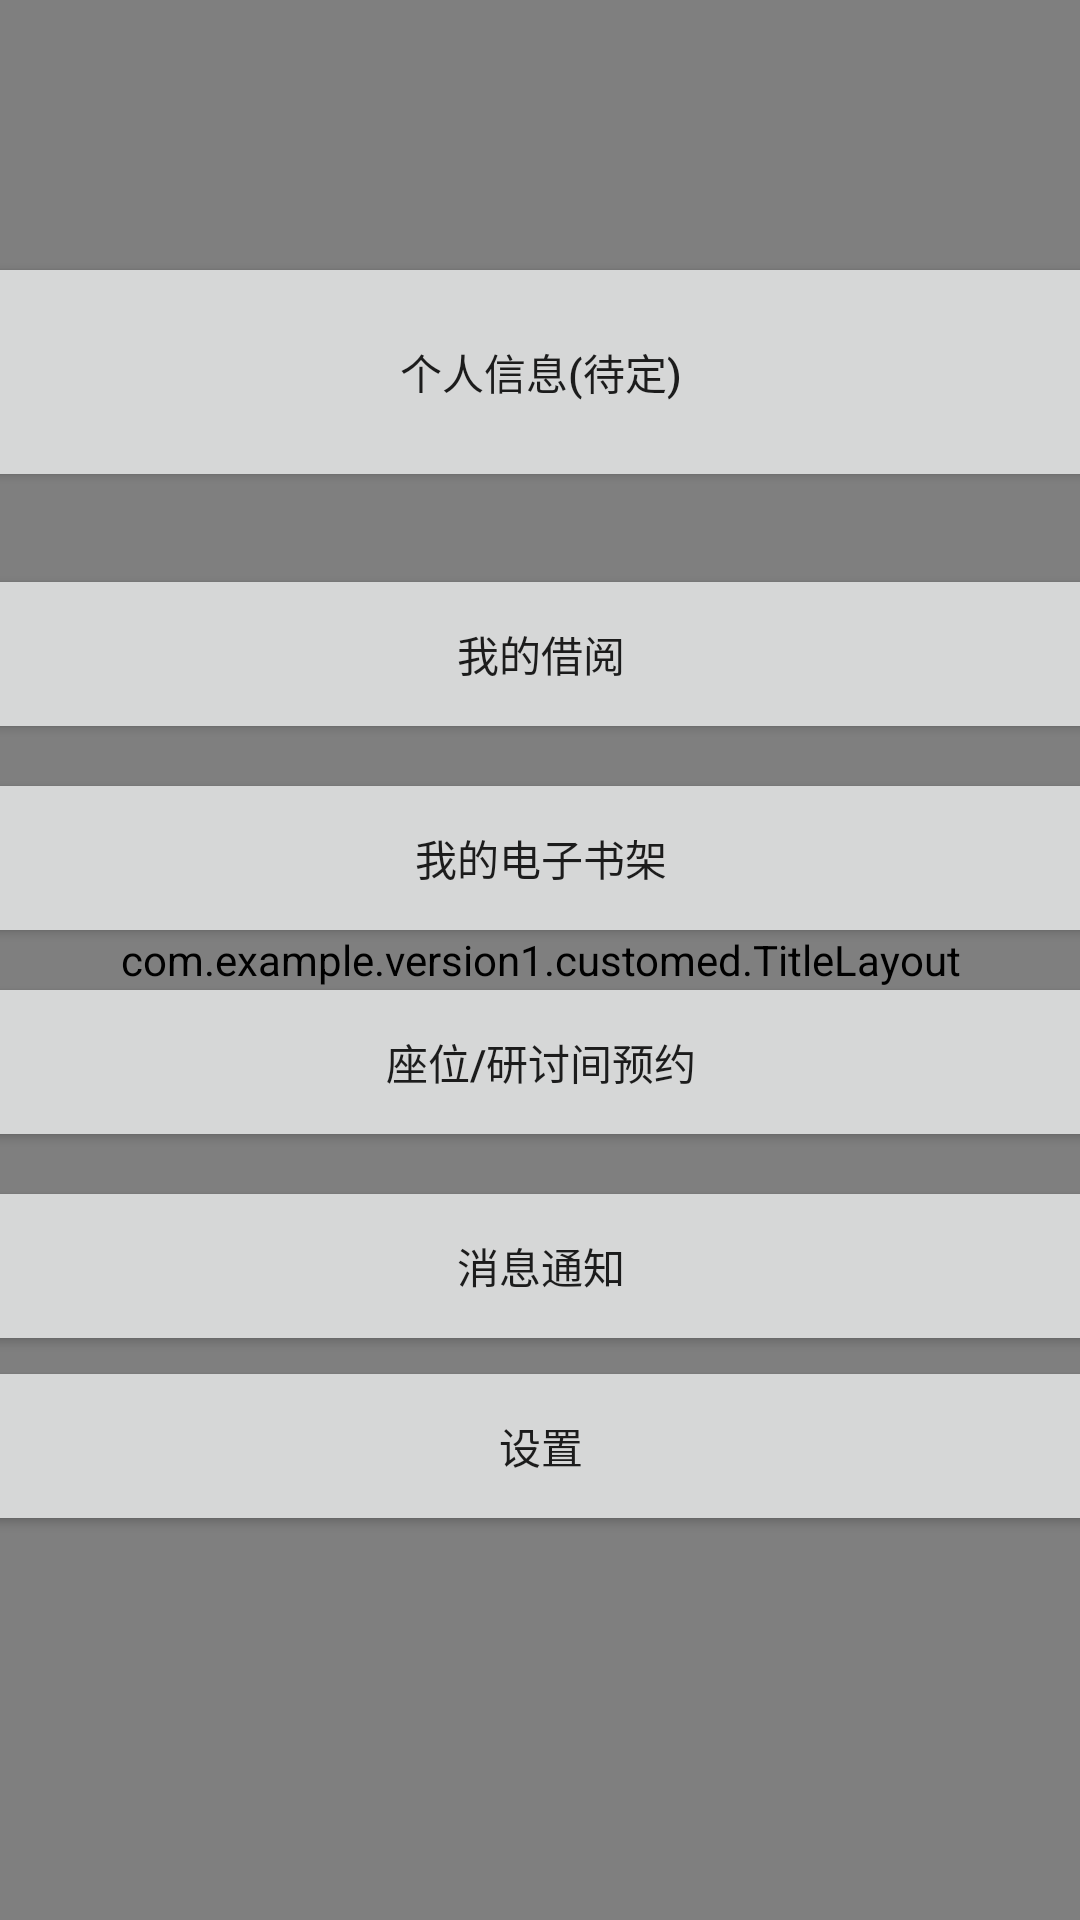

Produce the Android XML layout that renders to this screen, including the resource entries it uses.
<!-- AndroidManifest.xml: application theme MyTheme -->
<!-- res/layout/activity_mythings.xml -->
<?xml version="1.0" encoding="utf-8"?>
<android.support.constraint.ConstraintLayout xmlns:android="http://schemas.android.com/apk/res/android"
    xmlns:app="http://schemas.android.com/apk/res-auto"
    xmlns:tools="http://schemas.android.com/tools"
    android:layout_width="match_parent"
    android:layout_height="match_parent"
    tools:context=".Activity.MythingsActivity">

    <Button
        android:id="@+id/imageButton9"
        android:layout_width="395dp"
        android:layout_height="60dp"
        android:layout_marginStart="8dp"
        android:layout_marginLeft="8dp"
        android:layout_marginTop="24dp"
        android:layout_marginEnd="8dp"
        android:layout_marginRight="8dp"
        android:text="我的借阅"
        app:layout_constraintEnd_toEndOf="parent"
        app:layout_constraintStart_toStartOf="parent"
        app:layout_constraintTop_toBottomOf="@+id/imageButton8" />

    <Button
        android:id="@+id/imageButton8"
        android:layout_width="395dp"
        android:layout_height="80dp"
        android:layout_marginStart="8dp"
        android:layout_marginLeft="8dp"
        android:layout_marginTop="84dp"
        android:layout_marginEnd="8dp"
        android:layout_marginRight="8dp"
        android:text="个人信息(待定)"
        app:layout_constraintEnd_toEndOf="parent"
        app:layout_constraintStart_toStartOf="parent"
        app:layout_constraintTop_toTopOf="parent" />

    <Button
        android:id="@+id/imageButton15"
        android:layout_width="395dp"
        android:layout_height="60dp"
        android:layout_marginStart="8dp"
        android:layout_marginEnd="8dp"
        android:text="设置"
        app:layout_constraintEnd_toEndOf="parent"
        app:layout_constraintStart_toStartOf="parent"
        app:layout_constraintTop_toBottomOf="@+id/imageButton13" />

    <Button
        android:id="@+id/imageButton11"
        android:layout_width="395dp"
        android:layout_height="60dp"
        android:layout_marginStart="8dp"
        android:layout_marginLeft="8dp"
        android:layout_marginTop="8dp"
        android:layout_marginEnd="8dp"
        android:layout_marginRight="8dp"
        android:text="我的电子书架"
        app:layout_constraintEnd_toEndOf="parent"
        app:layout_constraintStart_toStartOf="parent"
        app:layout_constraintTop_toBottomOf="@+id/imageButton9" />

    <Button
        android:id="@+id/reserve"
        android:layout_width="395dp"
        android:layout_height="60dp"
        android:layout_marginStart="8dp"
        android:layout_marginLeft="8dp"
        android:layout_marginTop="8dp"
        android:layout_marginEnd="8dp"
        android:layout_marginRight="8dp"
        android:text="座位/研讨间预约"
        app:layout_constraintEnd_toEndOf="parent"
        app:layout_constraintStart_toStartOf="parent"
        app:layout_constraintTop_toBottomOf="@+id/imageButton11" />

    <Button
        android:id="@+id/imageButton13"
        android:layout_width="395dp"
        android:layout_height="60dp"
        android:layout_marginStart="8dp"
        android:layout_marginLeft="8dp"
        android:layout_marginTop="8dp"
        android:layout_marginEnd="8dp"
        android:layout_marginRight="8dp"
        android:text="消息通知"
        app:layout_constraintEnd_toEndOf="parent"
        app:layout_constraintStart_toStartOf="parent"
        app:layout_constraintTop_toBottomOf="@+id/reserve" />

    <com.example.version1.customed.TitleLayout
        android:id="@+id/titleLayout4"
        android:layout_width="match_parent"
        android:layout_height="match_parent"
        app:layout_constraintBottom_toBottomOf="parent"
        app:layout_constraintEnd_toEndOf="parent"
        app:layout_constraintHorizontal_bias="1.0"
        app:layout_constraintStart_toStartOf="parent"
        app:layout_constraintTop_toTopOf="parent"
        app:layout_constraintVertical_bias="0.0">

    </com.example.version1.customed.TitleLayout>
</android.support.constraint.ConstraintLayout>
<!-- resources referenced by this layout -->
<resources>
  <style name="MyTheme" parent="AppTheme">
      </style>
  <style name="AppTheme" parent="Theme.AppCompat.Light.DarkActionBar">
          
          <item name="colorPrimary">@color/colorPrimary</item>
          <item name="colorPrimaryDark">@color/colorPrimaryDark</item>
          <item name="colorAccent">@color/colorAccent</item>
      </style>
  <color name="colorPrimary">#008577</color>
  <color name="colorPrimaryDark">#00574B</color>
  <color name="colorAccent">#D81B60</color>
</resources>
